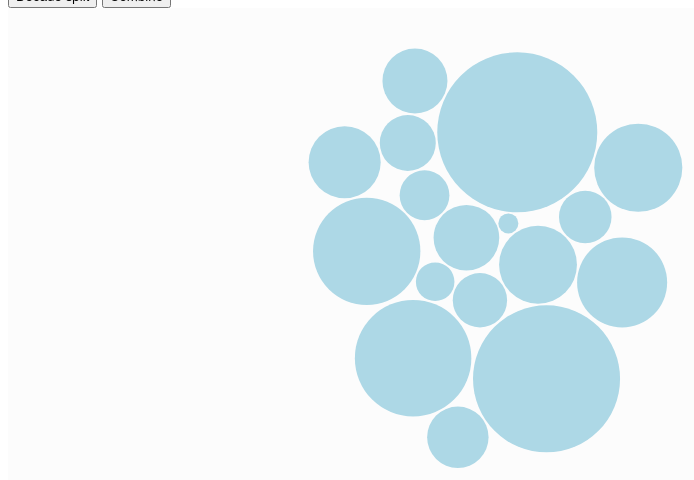
D3 v4 page, settled after 360 driven frames (6 s of simulated time); the page loaded 1 data file(s).


// ── bubbles.js
(function() {
  var width = 1000,
     height = 500;

  var svg = d3.select("#chart")
  .append("svg")
  .attr("height", height)
  .attr("width", width)
  .append("g")
  .attr("transform", "translate(0,0)");

  var radiusScale = d3.scaleSqrt().domain([1, 300]).range([10, 80]);

  // the simulation is a collection of forces about where we want our circles to go and how we want our circles to interact

  // STEP ONE: Get them to the middle
  // STEP TWO: Don't have them collide

  var forceXSeparate = d3.forceX(function (d) {
    if (d.decade === "pre-2000") {
      return 250;
    } else {
      return 700;
    }
  }).strength(0.05);

  var forceXCombine = d3.forceX(width / 2).strength(0.05);

  var forceCollide = d3.forceCollide(function(d) {
    return radiusScale(d.sales) + 1;
  });

  var simulation = d3.forceSimulation()
  //force along the x axis
  .force("x",  forceXCombine)
  //force along the y axis
  .force("y", d3.forceY(height / 2).strength(0.05))
  //colliding force
  .force("collide", forceCollide);

  d3.queue()
  .defer(d3.csv, "sales.csv")
  .await(ready);

  function ready(error, datapoints) {
    //create circles
    var circles = svg.selectAll(".artist")
    .data(datapoints)
    .enter()
    .append("circle")
    .attr("class", "artist")
    .attr("r", function(d){
      return radiusScale(d.sales);
    })
    .attr("fill", "lightblue")
    .attr("text", function (d) {
      return d.name;
    })
    .on("click", function(d){
        console.log(d);
    });

    //create buttons
    d3.select("#decade").on("click", function(){
      simulation.force("x",  forceXSeparate)
      .alphaTarget(0.35)
      .restart()
    });

    d3.select("#combine").on("click", function() {
      simulation.force("x", forceXCombine)
      .alphaTarget(0.35)
      .restart()
    });
    //simulation start on tick
    simulation.nodes(datapoints)
    .on("tick", ticked);

    //create circles
    function ticked() {
      circles
      .attr("cx", function(d){
        return d.x;
      })
      .attr("cy", function(d){
        return d.y;
      });
    };
  };


})();


### data: sales.csv
id, name, sales, decade, image_path
Steely Dan, Steely Dan, 40, pre-2000, images/steely-dan.png
Beyonce, Beyonce, 34, post-2000, images/beyonce.png
Madonna, Madonna, 300, pre-2000, images/madonna.png
Adam Levine, Adam Levine, 20, post-2000, images/adam-levine.png
Hall and Oates, Hall and Oates, 125, pre-2000, images/hall-and-oates.png
Nicki Minaj, Nicki Minaj, 80, post-2000, images/nicki-minaj.png
Drake, Drake, 10, post-2000, images/drake.png
Justin Bieber, Justin Bieber, 50, post-2000, images/justin-bieber.png
Kesha, Kesha, 60, post-2000, images/kesha.png
The Eagles, The Eagles, 150, pre-2000, images/the-eagles.png
The Cars, The Cars, 23, pre-2000, images/the-cars.png
Pat Benatar, Pat Benatar, 25, pre-2000, images/pat-benatar.png
Lady Gaga, Lady Gaga, 27, post-2000, images/lady-gaga.png
Tina Turner, Tina Turner, 84, pre-2000, images/tina-turner.png
Fetty Wap, Fetty Wap, 1, post-2000, images/fetty-wap.png
Linkin Park, Linkin Park, 39, post-2000, images/linkin-park.png
Metallica, Metallica, 250, pre-2000, images/metallica.png